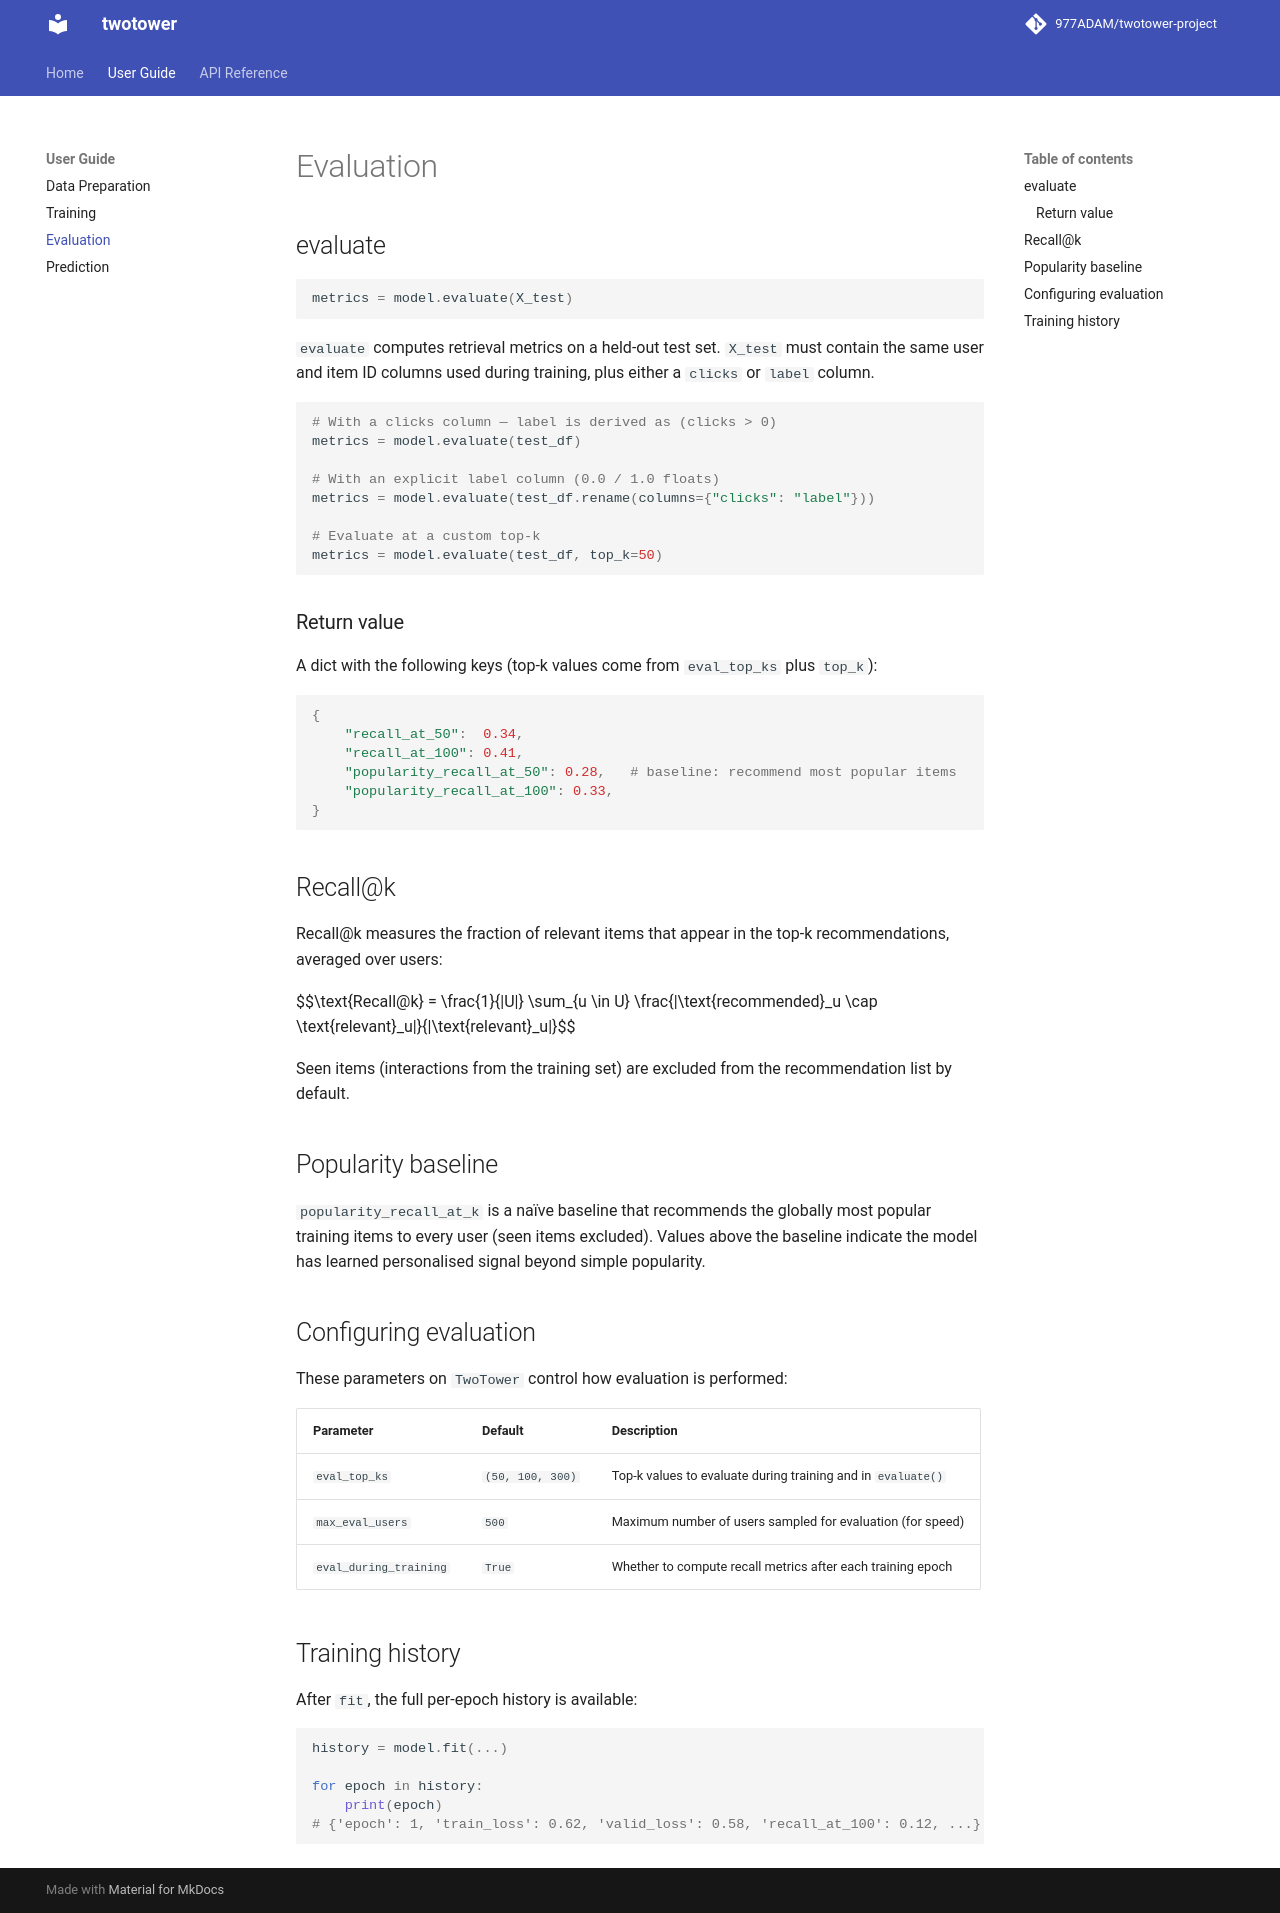

repository: 977ADAM/twotower-project · page: guide/evaluation/index.html · generator: mkdocs

# Evaluation

## evaluate

```python
metrics = model.evaluate(X_test)
```

`evaluate` computes retrieval metrics on a held-out test set. `X_test` must contain the same user and item ID columns used during training, plus either a `clicks` or `label` column.

```python
# With a clicks column — label is derived as (clicks > 0)
metrics = model.evaluate(test_df)

# With an explicit label column (0.0 / 1.0 floats)
metrics = model.evaluate(test_df.rename(columns={"clicks": "label"}))

# Evaluate at a custom top-k
metrics = model.evaluate(test_df, top_k=50)
```

### Return value

A dict with the following keys (top-k values come from `eval_top_ks` plus `top_k`):

```python
{
    "recall_at_50":  0.34,
    "recall_at_100": 0.41,
    "popularity_recall_at_50": 0.28,   # baseline: recommend most popular items
    "popularity_recall_at_100": 0.33,
}
```

## Recall@k

Recall@k measures the fraction of relevant items that appear in the top-k recommendations, averaged over users:

$$\text{Recall@k} = \frac{1}{|U|} \sum_{u \in U} \frac{|\text{recommended}_u \cap \text{relevant}_u|}{|\text{relevant}_u|}$$

Seen items (interactions from the training set) are excluded from the recommendation list by default.

## Popularity baseline

`popularity_recall_at_k` is a naïve baseline that recommends the globally most popular training items to every user (seen items excluded). Values above the baseline indicate the model has learned personalised signal beyond simple popularity.

## Configuring evaluation

These parameters on `TwoTower` control how evaluation is performed:

| Parameter | Default | Description |
|---|---|---|
| `eval_top_ks` | `(50, 100, 300)` | Top-k values to evaluate during training and in `evaluate()` |
| `max_eval_users` | `500` | Maximum number of users sampled for evaluation (for speed) |
| `eval_during_training` | `True` | Whether to compute recall metrics after each training epoch |

## Training history

After `fit`, the full per-epoch history is available:

```python
history = model.fit(...)

for epoch in history:
    print(epoch)
# {'epoch': 1, 'train_loss': 0.62, 'valid_loss': 0.58, 'recall_at_100': 0.12, ...}
```
